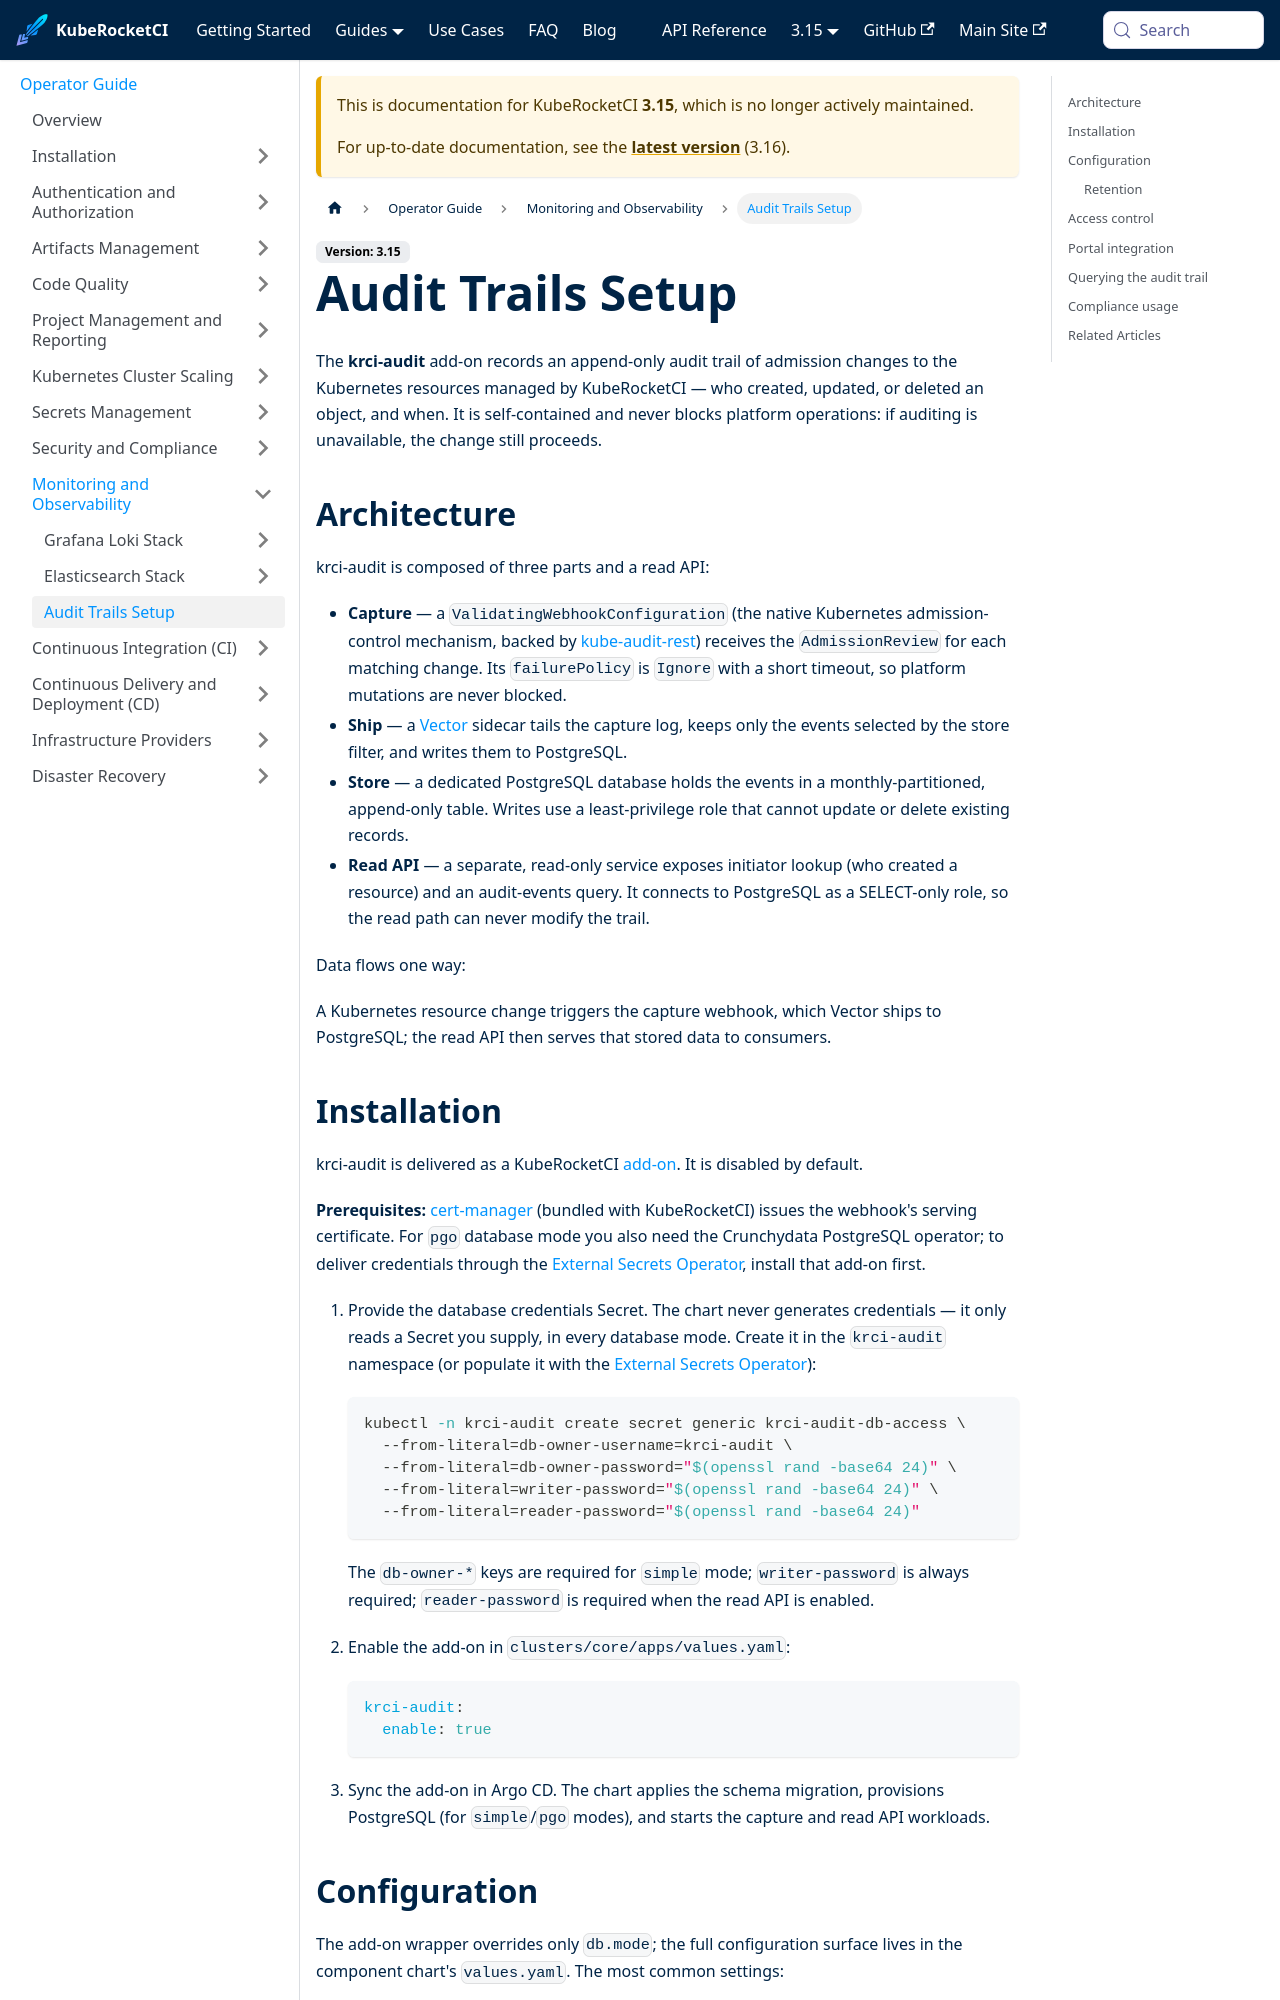

repository: KubeRocketCI/docs · page: docs/3.15/operator-guide/monitoring-and-observability/audit-trails-setup.html · generator: docusaurus

---

title: "Kubernetes Audit Trails Setup"
description: "Install and configure the krci-audit add-on to capture, store, and query a Kubernetes admission audit trail of who changed which resources in KubeRocketCI."
sidebar_label: "Audit Trails Setup"

---
<!-- markdownlint-disable MD025 -->

# Audit Trails Setup

<head>
  <link rel="canonical" href="https://docs.kuberocketci.io/docs/operator-guide/monitoring-and-observability/audit-trails-setup" />
</head>

The **krci-audit** add-on records an append-only audit trail of admission changes to the Kubernetes resources managed by KubeRocketCI — who created, updated, or deleted an object, and when. It is self-contained and never blocks platform operations: if auditing is unavailable, the change still proceeds.

## Architecture

krci-audit is composed of three parts and a read API:

* **Capture** — a `ValidatingWebhookConfiguration` (the native Kubernetes admission-control mechanism, backed by [kube-audit-rest](https://github.com/RichardoC/kube-audit-rest)) receives the `AdmissionReview` for each matching change. Its `failurePolicy` is `Ignore` with a short timeout, so platform mutations are never blocked.
* **Ship** — a [Vector](https://vector.dev/) sidecar tails the capture log, keeps only the events selected by the store filter, and writes them to PostgreSQL.
* **Store** — a dedicated PostgreSQL database holds the events in a monthly-partitioned, append-only table. Writes use a least-privilege role that cannot update or delete existing records.
* **Read API** — a separate, read-only service exposes initiator lookup (who created a resource) and an audit-events query. It connects to PostgreSQL as a SELECT-only role, so the read path can never modify the trail.

Data flows one way:

```mermaid
flowchart LR
    A[Resource change] --> B[Capture webhook]
    B --> C[Vector]
    C --> D[(PostgreSQL)]
    D --> E[Read API]
    E --> F[Consumers]
```

A Kubernetes resource change triggers the capture webhook, which Vector ships to PostgreSQL; the read API then serves that stored data to consumers.
